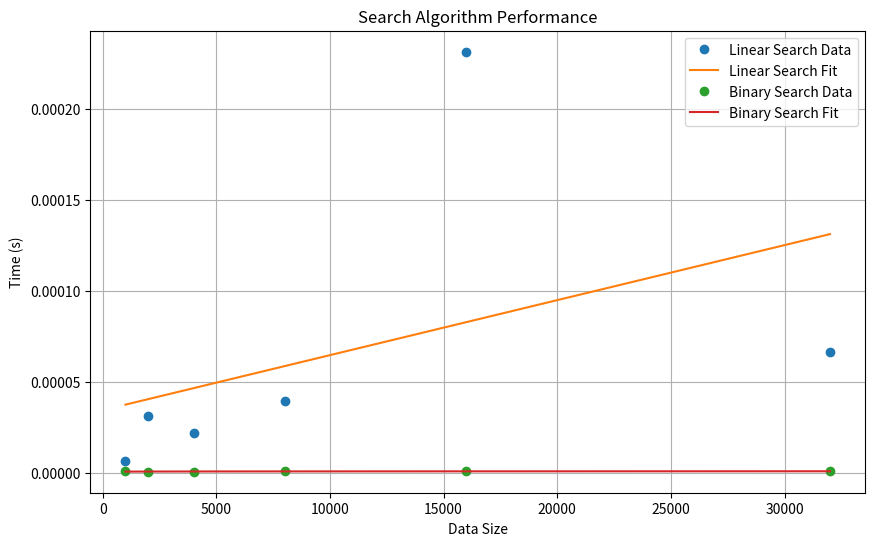

This figure's Python source:
import random
import timeit
import numpy as np
import matplotlib.pyplot as plt
from scipy.optimize import curve_fit

# 1. Implement linear and binary search
def linear_search(arr, target):
    for i in range(len(arr)):
        if arr[i] == target:
            return i
    return -1

def binary_search(arr, target):
    left, right = 0, len(arr) - 1
    while left <= right:
        mid = (left + right) // 2
        if arr[mid] == target:
            return mid
        elif arr[mid] < target:
            left = mid + 1
        else:
            right = mid - 1
    return -1

# 2. Measure performance on sorted vectors
def measure_performance(search_func, data_sizes, iterations=100):
    results = []
    for size in data_sizes:
        arr = list(range(size))  
        target = random.choice(arr)
        time_taken = timeit.timeit(
            stmt=lambda: search_func(arr, target),
            number=iterations
        )
        results.append(time_taken / iterations)
    return results

data_sizes = [1000, 2000, 4000, 8000, 16000, 32000]

# Measure for linear and binary search
linear_results = measure_performance(linear_search, data_sizes)
binary_results = measure_performance(binary_search, data_sizes)

# 3. Interpolate and plot
def plot_results(data_sizes, results, label, fit_func):
    plt.plot(data_sizes, results, 'o', label=f"{label} Data")
    params, _ = curve_fit(fit_func, data_sizes, results)
    plt.plot(data_sizes, fit_func(np.array(data_sizes), *params), '-', label=f"{label} Fit")
    return params

def linear_fit(x, a, b):
    return a * x + b

def logarithmic_fit(x, a, b):
    return a * np.log(x) + b

# plot
plt.figure(figsize=(10, 6))
linear_params = plot_results(data_sizes, linear_results, "Linear Search", linear_fit)
binary_params = plot_results(data_sizes, binary_results, "Binary Search", logarithmic_fit)
plt.xlabel("Data Size")
plt.ylabel("Time (s)")
plt.title("Search Algorithm Performance")
plt.legend()
plt.grid()
plt.show()

# 4. Discussion
# Linear search is O(n), so the time complexity matches a linear function (fit: a*x + b).
# Binary search is O(log n), so the time complexity matches a logarithmic function (fit: a*log(x) + b).
# Parameters:
# Linear search fit parameters: {linear_params}
# Binary search fit parameters: {binary_params}
# The results align with theoretical expectations as linear search grows linearly,
# while binary search grows logarithmically.
